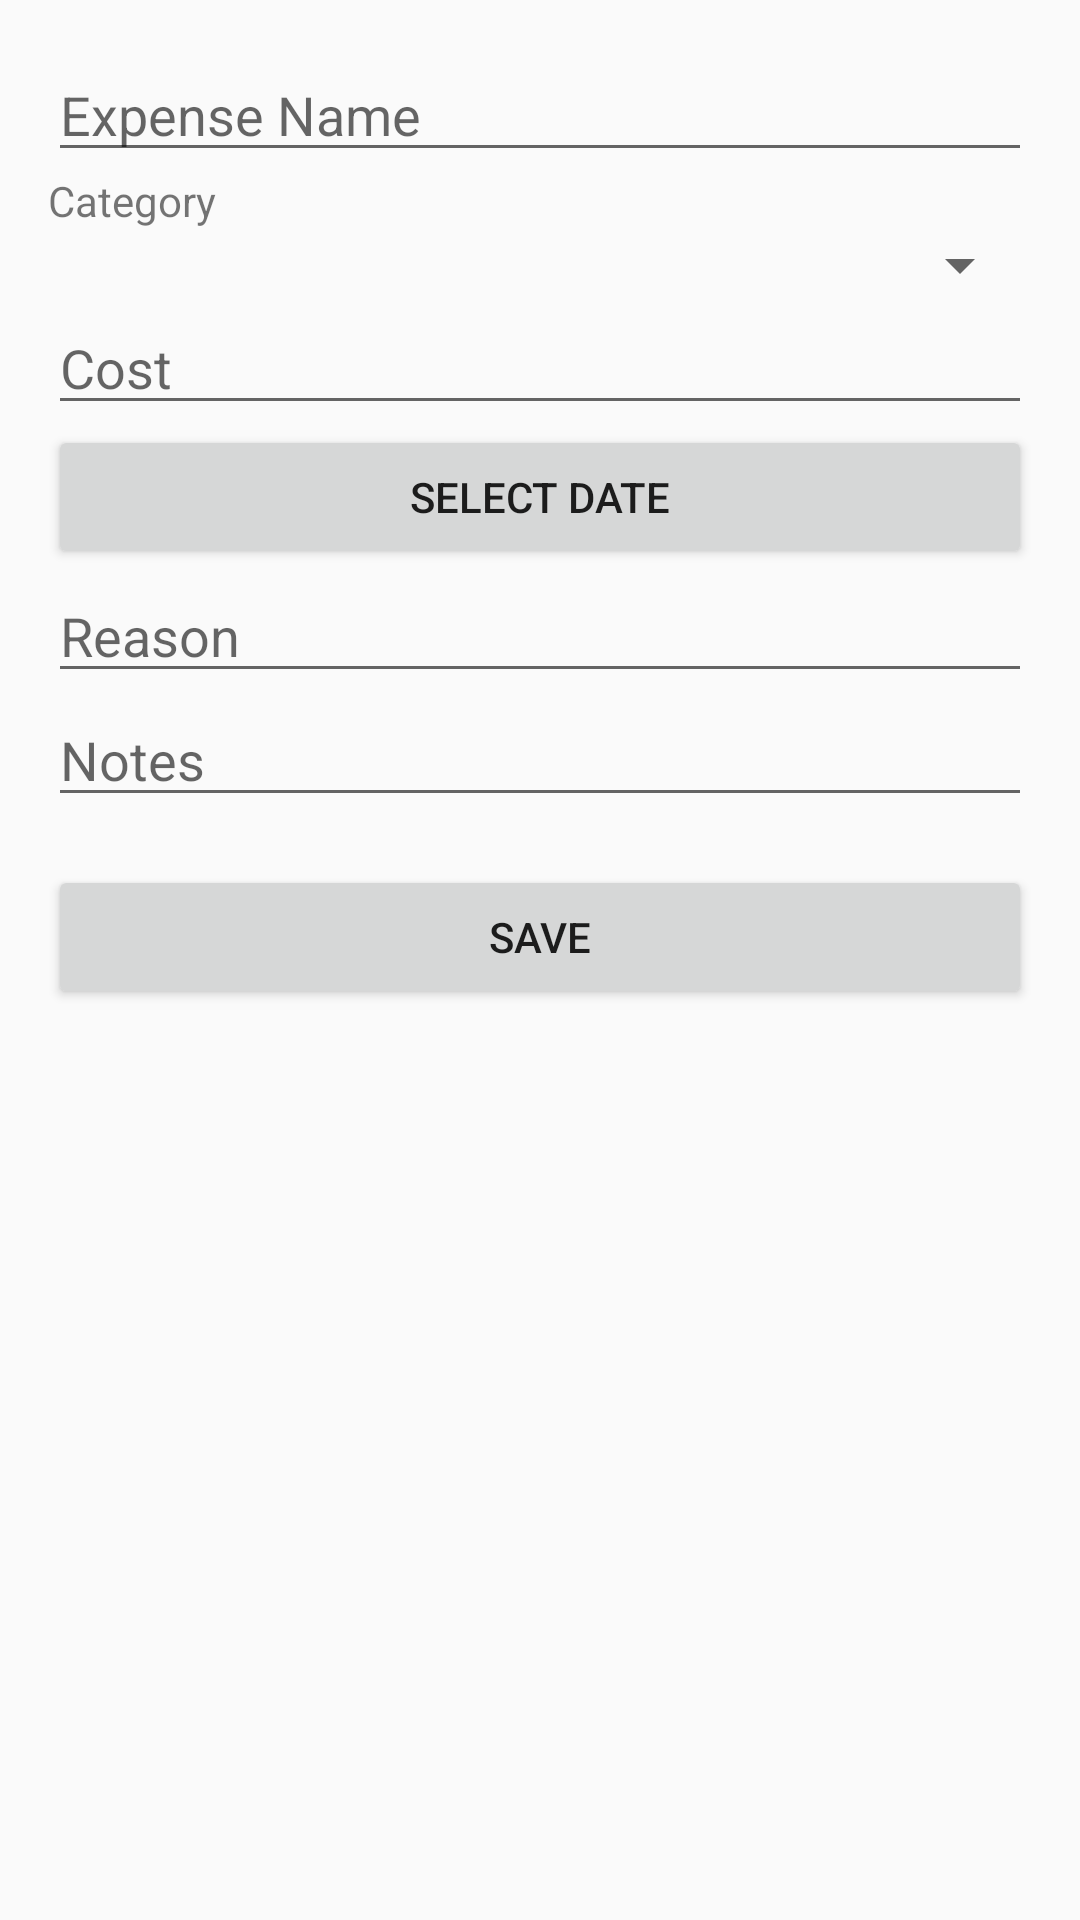

Reconstruct the res/layout file that produces this screen, plus the resources it refers to.
<!-- AndroidManifest.xml: application theme Theme.ExpenseTrackingApp -->
<!-- res/layout/activity_add_edit.xml -->
<?xml version="1.0" encoding="utf-8"?>
<ScrollView xmlns:android="http://schemas.android.com/apk/res/android"
    android:layout_width="match_parent"
    android:layout_height="match_parent">

    <LinearLayout
        android:layout_width="match_parent"
        android:layout_height="wrap_content"
        android:orientation="vertical"
        android:padding="16dp">

        <EditText
            android:id="@+id/expense_name"
            android:layout_width="match_parent"
            android:layout_height="wrap_content"
            android:hint="Expense Name"
            android:inputType="text" />

        <TextView
            android:layout_width="match_parent"
            android:layout_height="wrap_content"
            android:text="Category" />

        <Spinner
            android:id="@+id/expense_category"
            android:layout_width="match_parent"
            android:layout_height="wrap_content" />

        <EditText
            android:id="@+id/expense_cost"
            android:layout_width="match_parent"
            android:layout_height="wrap_content"
            android:hint="Cost"
            android:inputType="numberDecimal" />

        <Button
            android:id="@+id/date_button"
            android:layout_width="match_parent"
            android:layout_height="wrap_content"
            android:text="Select Date" />

        <EditText
            android:id="@+id/expense_reason"
            android:layout_width="match_parent"
            android:layout_height="wrap_content"
            android:hint="Reason"
            android:inputType="text" />

        <EditText
            android:id="@+id/expense_notes"
            android:layout_width="match_parent"
            android:layout_height="wrap_content"
            android:hint="Notes"
            android:inputType="textMultiLine" />

        <Button
            android:id="@+id/save_button"
            android:layout_width="match_parent"
            android:layout_height="wrap_content"
            android:text="Save"
            android:layout_marginTop="16dp" />
    </LinearLayout>
</ScrollView>
<!-- resources referenced by this layout -->
<resources>
  <style name="Theme.ExpenseTrackingApp" parent="Theme.AppCompat.DayNight.NoActionBar">
          <item name="colorPrimary">@color/purple_500</item>
          <item name="colorPrimaryDark">@color/purple_700</item>
          <item name="colorAccent">@color/teal_200</item>
      </style>
  <!-- not gathered from this repository: default colours our renderer supplied (Android Studio template values) -->
  <color name="purple_500">#FF6200EE</color>
  <color name="purple_700">#FF3700B3</color>
  <color name="teal_200">#FF03DAC5</color>
</resources>
